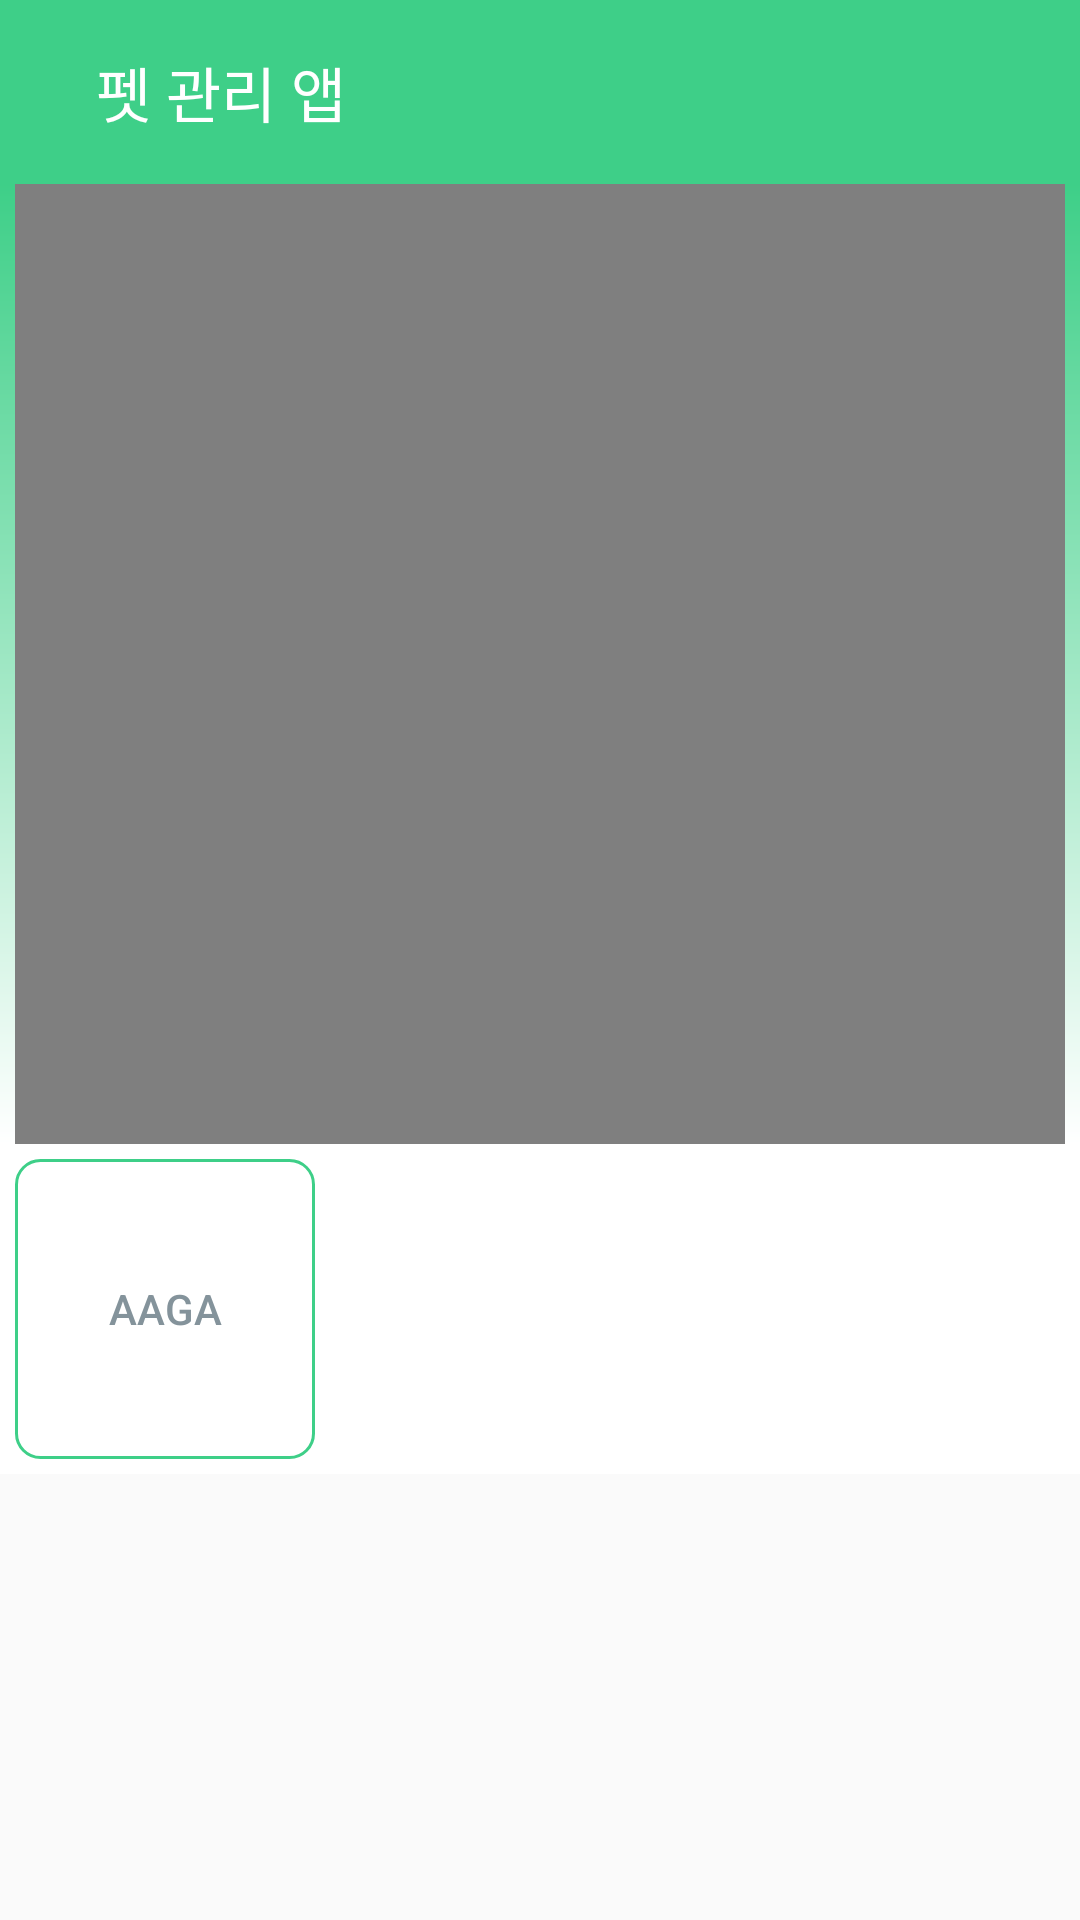

This screen was rendered from an Android layout file. Write that file and the resources it references.
<!-- AndroidManifest.xml: application theme Theme.CritterCare -->
<!-- res/layout/activity_cage_control.xml -->
<?xml version="1.0" encoding="utf-8"?>
<LinearLayout xmlns:android="http://schemas.android.com/apk/res/android"
    xmlns:app="http://schemas.android.com/apk/res-auto"
    android:layout_width="match_parent"
    android:layout_height="match_parent">

    <LinearLayout
        android:layout_width="match_parent"
        android:layout_height="wrap_content"
        android:orientation="vertical">

        <include layout="@layout/toolbar" />

        <FrameLayout
            android:layout_width="match_parent"
            android:layout_height="320dp"
            android:background="@drawable/bg_gradient_turtle"
            android:paddingStart="5dp"
            android:paddingEnd="5dp"
            >

            <VideoView
                android:layout_width="match_parent"
                android:layout_height="match_parent" />
        </FrameLayout>

        <LinearLayout
            android:layout_width="match_parent"
            android:layout_height="wrap_content"
            android:background="@color/white"
            android:orientation="horizontal"
            android:padding="5dp">

            <Button
                android:layout_width="100dp"
                android:layout_height="100dp"
                android:background="@drawable/btn_outline_turtle"
                android:textColor="#84939b"
                android:text="aaga" />

        </LinearLayout>

        <LinearLayout
            android:layout_width="match_parent"
            android:layout_height="match_parent">

        </LinearLayout>

    </LinearLayout>

</LinearLayout>
<!-- res/layout/toolbar.xml (included above) -->
<?xml version="1.0" encoding="utf-8"?>
<LinearLayout
    xmlns:android="http://schemas.android.com/apk/res/android"
    android:layout_width="match_parent"
    android:layout_height="match_parent">

    <LinearLayout
        android:layout_width="match_parent"
        android:layout_height="wrap_content"
        android:orientation="horizontal"
        android:gravity="center_vertical"
        android:background="#3ecf88"
        android:padding="16dp">
        
        <ImageView
            android:layout_width="wrap_content"
            android:layout_height="wrap_content"
            android:src="@drawable/ic_arrow_back_white_24"/>
        <TextView
            android:text="펫 관리 앱"
            android:textColor="@color/white"
            android:textSize="20sp"
            android:layout_width="wrap_content"
            android:layout_height="wrap_content"
            android:layout_marginStart="16dp"/>

    </LinearLayout>

</LinearLayout>
<!-- resources referenced by this layout -->
<resources>
  <!-- drawable bg_gradient_turtle (drawable) -->
  <?xml version="1.0" encoding="utf-8"?>
  <shape xmlns:android="http://schemas.android.com/apk/res/android"
      android:shape="rectangle">
  
      <gradient
          android:angle="90"
          android:endColor="#3ecf88"
          android:startColor="#FFFFFF" />
  
      
      
  
  </shape>
  <!-- drawable btn_outline_turtle (drawable) -->
  <?xml version="1.0" encoding="utf-8"?>
  <shape xmlns:android="http://schemas.android.com/apk/res/android"
      android:shape="rectangle">
  
      
      <corners android:radius="8dp" />
  
      
      <stroke
          android:width="1dp"
          android:color="#3ecf88" /> 
  
      
      <solid android:color="@android:color/transparent" />
  
  </shape>
  <style name="Theme.CritterCare" parent="Base.Theme.CritterCare" />
  <style name="Base.Theme.CritterCare" parent="Theme.AppCompat.Light.NoActionBar">
          
          
      </style>
  <!-- not gathered from this repository: default colours our renderer supplied (Android Studio template values) -->
  <color name="white">#FFFFFFFF</color>
</resources>
